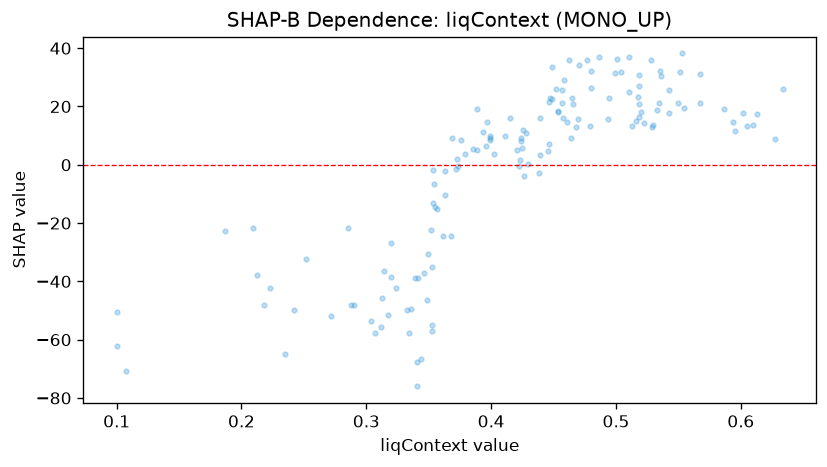

Source data for this figure (header and first rows):
feature_value, shap_value
0.4768, 36.04
0.5358, 30.61
0.3036, -53.46
0.344, -66.62
0.6046, 13.45
0.3066, -57.61
0.4862, 37.09
0.4234, 1.743
0.439, 3.187
0.4992, 31.44
0.5512, 31.71
0.3736, -0.3891
0.5188, 26.97
0.3464, -37.2
0.4266, -3.971
0.3788, 3.769
0.5428, 25.54
0.438, -2.861
0.3172, -51.48
0.3858, 5.295
0.3412, -38.97
0.4484, 33.7
0.5672, 31.24
0.48, 26.48
0.5044, 31.67
0.252, -32.28
0.5288, 13.02
0.1, -62.11
0.4622, 35.92
0.3532, -1.896
0.4578, 16.1
0.3548, -14.47
0.4114, 9.712
0.5008, 36.17
0.1072, -70.81
0.4582, 28.98
0.3528, -56.99
0.3676, -24.61
0.357, -15.24
0.242, -49.99
0.402, 3.735
0.4704, 34.2
0.3618, -24.43
0.349, -46.46
0.5182, 30.67
0.4534, 18.06
0.3142, -36.56
0.5164, 15.04
0.2854, -21.64
0.4638, 9.339
0.3628, -2.128
0.352, -22.54
0.3888, 19.19
0.3988, 9.95
0.3496, -30.75
0.3526, -55.01
0.3408, -67.78
0.5282, 36.02
0.5532, 38.19
0.5108, 37.03
... 85 more rows
